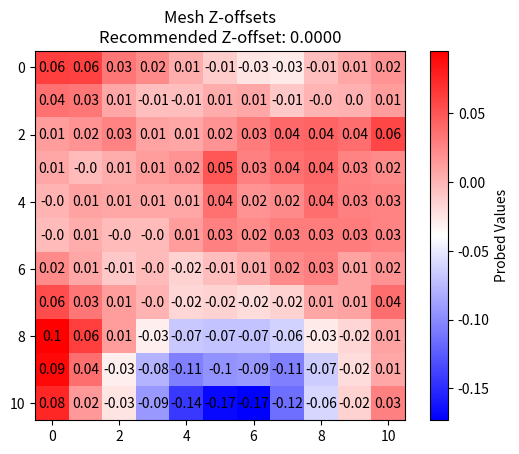

This chart was generated by the following Python code:
import numpy as np
import matplotlib.pyplot as plt

# Define the mesh values
points = np.array([
    [0.062742, 0.060232, 0.032626, 0.022587, 0.005019, -0.012548, -0.025097, -0.027607, -0.005019, 0.007529, 0.017568],
    [0.035136, 0.032626, 0.007529, -0.005019, -0.005019, 0.005019, 0.007529, -0.010039, -0.0, 0.00251, 0.012548],
    [0.012548, 0.017568, 0.025097, 0.010039, 0.007529, 0.017568, 0.030116, 0.040155, 0.042665, 0.037645, 0.057723],
    [0.007529, -0.00251, 0.005019, 0.012548, 0.017568, 0.050194, 0.027607, 0.035136, 0.040155, 0.025097, 0.022587],
    [-0.0, 0.010039, 0.007529, 0.007529, 0.007529, 0.035136, 0.017568, 0.022587, 0.037645, 0.027607, 0.025097],
    [-0.00251, 0.005019, -0.00251, -0.00251, 0.012548, 0.027607, 0.022587, 0.030116, 0.030116, 0.030116, 0.025097],
    [0.022587, 0.007529, -0.010039, -0.00251, -0.015058, -0.005019, 0.005019, 0.022587, 0.027607, 0.010039, 0.017568],
    [0.055213, 0.032626, 0.012548, -0.0, -0.017568, -0.015058, -0.020078, -0.015058, 0.007529, 0.010039, 0.037645],
    [0.095368, 0.062742, 0.012548, -0.030116, -0.067762, -0.070271, -0.070271, -0.062742, -0.027607, -0.017568, 0.010039],        
    [0.090349, 0.037645, -0.030116, -0.0778, -0.105407, -0.095368, -0.092858, -0.105407, -0.065252, -0.020078, 0.007529],
    [0.075291, 0.015058, -0.025097, -0.092858, -0.143052, -0.168149, -0.173168, -0.115446, -0.060233, -0.015058, 0.027607],  
])

# Calculate the best z-offset (the one that minimizes the standard deviation)
best_z_offset = np.mean(points)

# Create a figure and axis
fig, ax = plt.subplots()

# Display the mesh in a matrix
#List of colour Map options
#https://matplotlib.org/stable/users/explain/colors/colormaps.html
cax = ax.imshow(points, cmap='bwr', interpolation='nearest')

# Add the colorbar
cbar = fig.colorbar(cax, label='Probed Values')

# Add the mesh values to the heatmap
for i in range(points.shape[0]):
    for j in range(points.shape[1]):
        ax.text(j, i, round(points[i, j], 2), ha='center', va='center', color='black')

# Set the title including the best Z-offset
plt.title('Mesh Z-offsets\nRecommended Z-offset: {:.4f}'.format(best_z_offset))

# Show the plot
plt.show()

